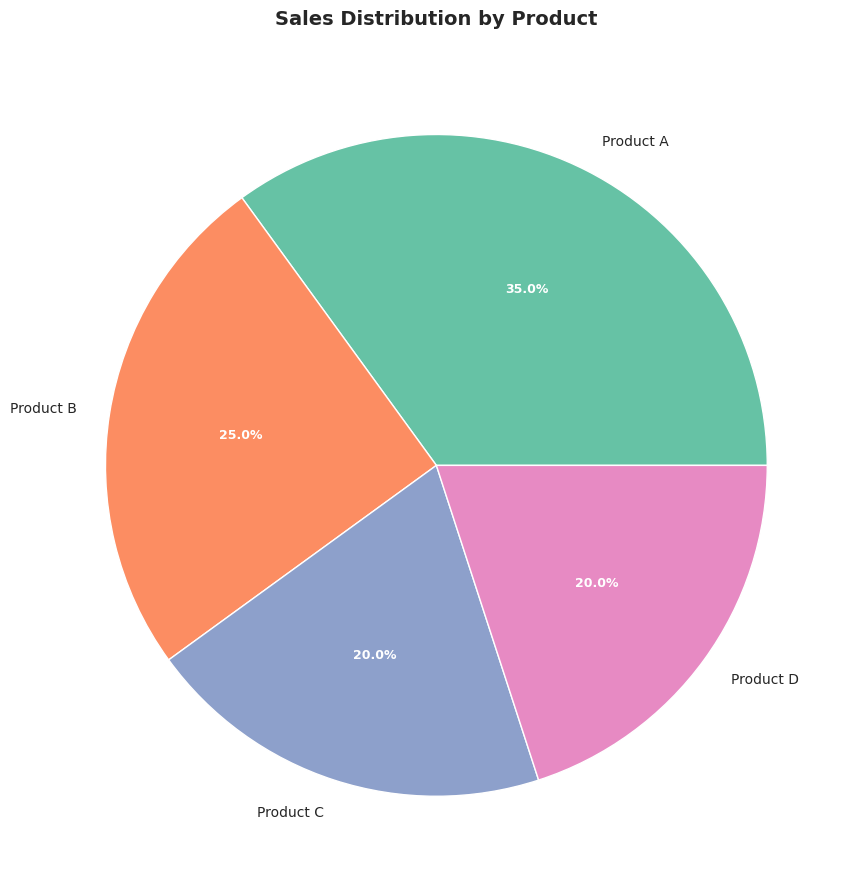

The script that saved this image:
"""
pie-basic-labeled: Basic Pie Chart with Labels
Implementation for: seaborn
Variant: default
Python: 3.10+

Note: Seaborn does not have a native pie chart function.
This implementation uses matplotlib.pyplot.pie with seaborn styling for consistency.
"""

from typing import TYPE_CHECKING, Optional

import matplotlib.pyplot as plt
import pandas as pd
import seaborn as sns


if TYPE_CHECKING:
    from matplotlib.figure import Figure


def create_plot(
    data: pd.DataFrame,
    values: str,
    labels: str,
    colors: Optional[list | str] = None,
    autopct: str = "%1.1f%%",
    startangle: float = 0,
    explode: Optional[list] = None,
    title: Optional[str] = None,
    figsize: tuple = (9, 9),
    palette: str = "Set2",
    **kwargs,
) -> "Figure":
    """
    Create a pie chart showing the composition of categorical data using seaborn styling.

    Args:
        data: Input DataFrame containing the data
        values: Column name containing numeric values for each slice
        labels: Column name containing category labels for each slice
        colors: List of colors for slices or column name for color mapping.
            If None, uses seaborn palette (default: None)
        autopct: String format for displaying percentages (default: "%1.1f%%")
        startangle: Starting angle for the pie chart in degrees (default: 0)
        explode: List of offset values for slices to separate them.
            Should have same length as values (default: None)
        title: Plot title (default: None)
        figsize: Figure size as tuple (width, height) in inches (default: (9, 9))
        palette: Seaborn color palette to use (default: "Set2")
        **kwargs: Additional parameters passed to plt.pie()

    Returns:
        Matplotlib Figure object

    Raises:
        ValueError: If data is empty or values/labels columns not found
        KeyError: If required columns are missing from data
        TypeError: If values column contains non-numeric data

    Example:
        >>> data = pd.DataFrame({
        ...     'category': ['A', 'B', 'C'],
        ...     'value': [30, 25, 45]
        ... })
        >>> fig = create_plot(data, values='value', labels='category')
    """
    # Input validation
    if data.empty:
        raise ValueError("Data cannot be empty")

    # Check required columns
    for col in [values, labels]:
        if col not in data.columns:
            available = ", ".join(data.columns)
            raise KeyError(f"Column '{col}' not found. Available columns: {available}")

    # Validate that values column contains numeric data
    try:
        numeric_values = pd.to_numeric(data[values], errors="coerce")
        if numeric_values.isna().all():
            raise TypeError(f"Column '{values}' contains non-numeric data")
    except Exception as e:
        raise TypeError(f"Column '{values}' must contain numeric data: {e}") from e

    # Extract data
    pie_values = data[values].values
    pie_labels = data[labels].values

    # Set seaborn style for consistent look
    sns.set_style("whitegrid")

    # Create figure with specified size
    fig, ax = plt.subplots(figsize=figsize)

    # Prepare colors
    if colors is not None:
        if isinstance(colors, str) and colors in data.columns:
            # Color mapping from column
            slice_colors = data[colors].values
        else:
            # Direct color list
            slice_colors = colors
    else:
        # Use seaborn palette for colorblind-safe colors
        slice_colors = sns.color_palette(palette, n_colors=len(pie_values))

    # Create pie chart
    wedges, texts, autotexts = ax.pie(
        pie_values,
        labels=pie_labels,
        colors=slice_colors,
        autopct=autopct,
        startangle=startangle,
        explode=explode,
        **kwargs,
    )

    # Styling for readability
    for text in texts:
        text.set_fontsize(10)
        text.set_weight("normal")

    for autotext in autotexts:
        autotext.set_color("white")
        autotext.set_fontsize(9)
        autotext.set_weight("bold")

    # Add title if provided
    if title:
        ax.set_title(title, fontsize=14, weight="bold", pad=20)

    plt.tight_layout()
    return fig


if __name__ == "__main__":
    # Sample data for testing
    data = pd.DataFrame({"category": ["Product A", "Product B", "Product C", "Product D"], "sales": [35, 25, 20, 20]})

    # Create plot
    fig = create_plot(data, values="sales", labels="category", title="Sales Distribution by Product")

    # Save for inspection
    plt.savefig("plot.png", dpi=300, bbox_inches="tight")
    print("Plot saved to plot.png")
